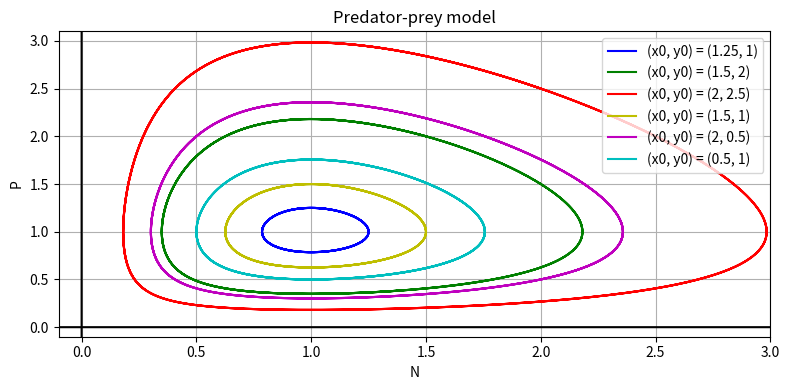

Write the Python code that produced this figure.
##Lotka-Volterra model
import numpy as np
import matplotlib.pyplot as plt
from tqdm import tqdm

# Van der Pol oscillator parameters
  # Nonlinearity and damping parameter

# Time span
t_span = (0, 25)  # Time range for simulation
dt = 0.01         # Time step for numerical evaluation
t_steps = int((t_span[-1] - t_span[0]) / dt)
time = np.linspace(t_span[0], t_span[-1], t_steps)

# Initial conditions
x = np.zeros(t_steps)
y = np.zeros(t_steps)

#x[0] = xin[]  # Initial x value
#y[0] = 3.0  # Initial y value

solx = np.zeros(t_steps)
soly = np.zeros_like(solx)

# Integration using Runge-Kutta 2nd order method
a = 1
b = 1
c = 1
d = 1

xin = [1.25, 1.5, 2, 1.5, 2, 0.5]
yin = [1, 2, 2.5, 1, 0.5, 1]

long = len(xin)
solx = np.zeros((long, t_steps))
soly = np.zeros_like(solx)

# Integration using Runge-Kutta 2nd order method
for j in range(0, long):
    x[0] = xin[j]
    y[0] = yin[j]
    for i in tqdm(range(1, t_steps)):
        k1_x = x[i-1] * (a - b * y[i-1])
        k1_y = y[i-1] * (c * x[i-1] - d)
    
        aux_x = x[i-1] + dt * k1_x
        aux_y = y[i-1] + dt * k1_y
    
        k2_x = aux_x * (a - b * aux_y)
        k2_y = aux_y * (c * aux_x - d)
    
        x[i] = x[i-1] + 0.5 * dt * (k1_x + k2_x)
        y[i] = y[i-1] + 0.5 * dt * (k1_y + k2_y)
    solx[j, :] = x
    soly[j, :] = y



# Plot the results

plt.figure(figsize=(8, 4))

colors = ['b', 'g', 'r', 'y', 'm', 'c']

# Plot x(t)

# for i in range(0, long):
#     plt.plot(time, solx[i], label=f'μ = {mu_values[i % len(mu_values)]}', color=colors[i % len(colors)])

# for i in range(0, long):
#     plt.plot(time, solx[i], label=f'(x0, y0) = ({xin[i % len(xin)]}, {yin[i % len(yin)]})', color=colors[i % len(colors)])

# # plt.subplot(2, 1, 1)
# # plt.plot(time, x, label=r"$x(t)$", color='blue')
# plt.xlabel("Time")
# plt.ylabel(r"$x(t)$")
# plt.title(r"Van der Pol Oscillator: $x(t)$")
# plt.legend()
# plt.grid()

# Phase space plot (y vs. x)
x1 = np.linspace(-5, 5, 10000)
x2 = np.zeros(len(x1))

# plt.subplot(2, 1, 2)


# for i in range(0, long):
#     plt.plot(solx[i], soly[i], label=f'μ = {mu_values[i % len(mu_values)]}', color=colors[i % len(colors)])

for i in range(0, long):
    plt.plot(solx[i], soly[i], label=f'(x0, y0) = ({xin[i % len(xin)]}, {yin[i % len(yin)]})', color=colors[i % len(colors)])

# arrow_spacing = 200  # Number of points to skip between arrows
# for i in range(len(xin)-1):
#     for j in range(0, len(solx[i]) - 1, arrow_spacing):
#         dx = solx[i][j + 1] - solx[i][j]
#         dy = soly[i][j + 1] - soly[i][j]
#         plt.annotate('', xy=(solx[i][j + 1], soly[i][j + 1]), xytext=(solx[i][j], soly[i][j]),
#                      arrowprops=dict(arrowstyle='->', color=colors[i % len(colors)], lw=1.5))


plt.plot(x1, x2, color='black')
plt.plot(x2, x1, color='black')
plt.xlim(-0.1, 3)
plt.ylim(-0.1, 3.1)
plt.xlabel(f'N')
plt.ylabel(f'P')
plt.title("Predator-prey model")
plt.legend()
plt.grid()

plt.tight_layout()
plt.show()
